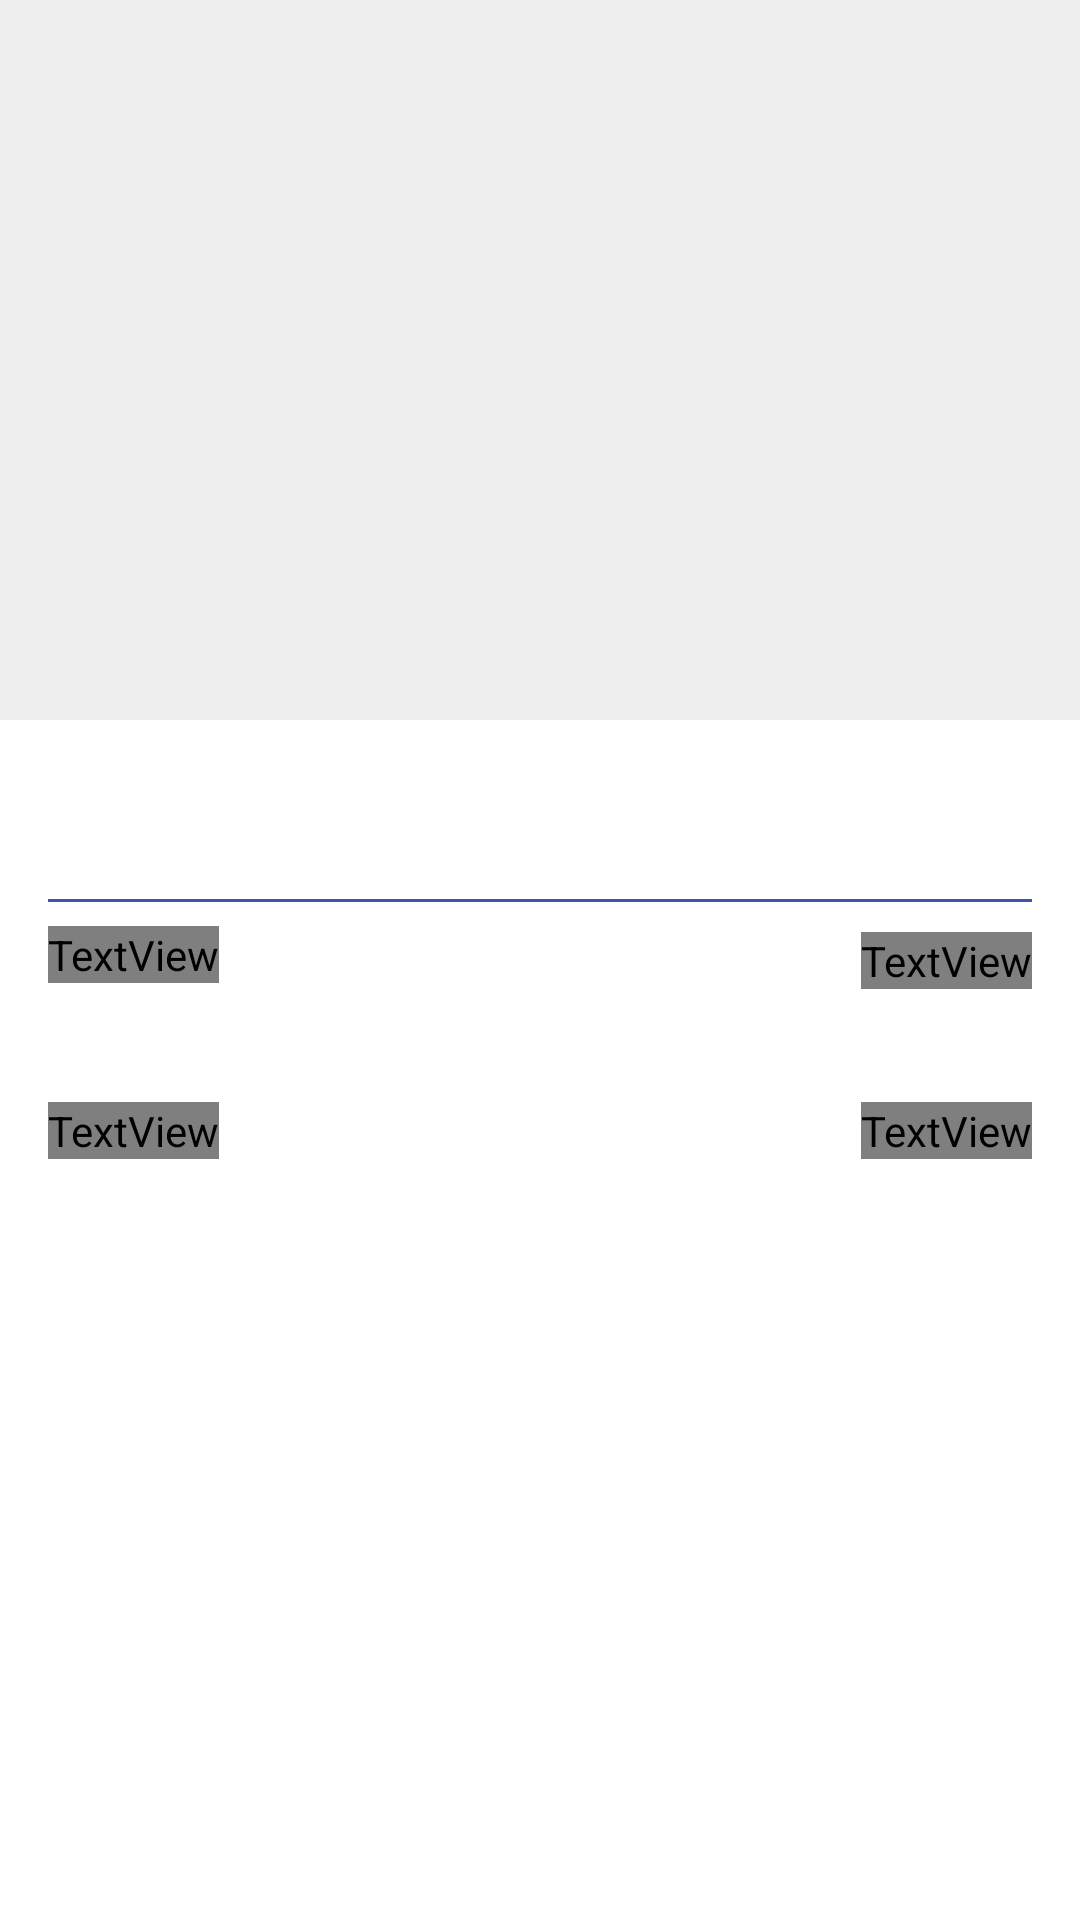

Reconstruct the res/layout file that produces this screen, plus the resources it refers to.
<!-- AndroidManifest.xml: application theme AppTheme -->
<!-- res/layout/view_flight_item.xml -->
<?xml version="1.0" encoding="utf-8"?>
<RelativeLayout
    xmlns:android="http://schemas.android.com/apk/res/android"
    xmlns:tools="http://schemas.android.com/tools"
    android:layout_width="match_parent"
    android:layout_height="wrap_content"
    android:layout_margin="8dp"
    android:background="@android:color/white">

    <ImageView
        android:id="@+id/flight_detail_destination_image"
        android:layout_width="match_parent"
        android:layout_height="240dp"
        android:layout_alignParentTop="true"
        android:background="@color/colorBackgroundGrey"
        android:layout_marginBottom="16dp"
        android:scaleType="centerCrop"/>

    <TextView
        android:id="@+id/flight_detail_price_text"
        style="@style/flight_item_text_style_price"
        android:layout_width="wrap_content"
        android:layout_height="wrap_content"
        android:layout_alignParentStart="true"
        android:layout_below="@id/flight_detail_destination_image"
        android:layout_marginEnd="8dp"
        tools:text="240€"/>

    <TextView
        android:id="@+id/flight_detail_from_to_text"
        style="@style/flight_item_text_style_destination"
        android:layout_width="wrap_content"
        android:layout_height="wrap_content"
        android:layout_alignBaseline="@id/flight_detail_price_text"
        android:layout_below="@id/flight_detail_destination_image"
        android:layout_alignParentEnd="true"
        android:layout_toEndOf="@id/flight_detail_price_text"
        tools:text="Brno -> London"/>

    <View
        android:id="@+id/flight_separator"
        android:layout_width="match_parent"
        android:layout_height="1dp"
        android:layout_below="@id/flight_detail_from_to_text"
        android:layout_marginTop="8dp"
        android:layout_marginEnd="16dp"
        android:layout_marginStart="16dp"
        android:background="@color/colorPrimary"/>

    <TextView
        style="@style/flight_item_text_secondary_style_title"
        android:layout_width="wrap_content"
        android:layout_height="wrap_content"
        android:layout_alignParentStart="true"
        android:layout_below="@id/flight_separator"
        android:layout_marginTop="8dp"
        android:text="@string/flight_departure"/>

    <LinearLayout
        android:id="@+id/flight_detail_flight_times_layout"
        android:layout_width="wrap_content"
        android:layout_height="wrap_content"
        android:layout_alignParentEnd="true"
        android:layout_below="@id/flight_separator"
        android:layout_marginBottom="16dp"
        android:layout_marginEnd="16dp"
        android:layout_marginTop="10dp"
        android:orientation="vertical">

        <TextView
            android:id="@+id/flight_detail_departure_date_text"
            style="@style/flight_item_text_secondary_style_normal"
            android:layout_width="wrap_content"
            android:layout_height="wrap_content"
            tools:text="Tue, Sep 30 10:15AM"/>

        <TextView
            android:id="@+id/flight_detail_duration_date_text"
            style="@style/flight_item_text_secondary_style_grey"
            android:layout_width="wrap_content"
            android:layout_height="wrap_content"
            android:layout_marginTop="8dp"
            tools:text="2h 30m"/>

        <TextView
            android:id="@+id/flight_detail_arrival_date_text"
            style="@style/flight_item_text_secondary_style_normal"
            android:layout_width="wrap_content"
            android:layout_height="wrap_content"
            android:layout_marginTop="8dp"
            tools:text="Tue Sep 30 10:45AM"/>
    </LinearLayout>

    <TextView
        style="@style/flight_item_text_secondary_style_title"
        android:layout_width="wrap_content"
        android:layout_height="wrap_content"
        android:layout_alignBottom="@id/flight_detail_flight_times_layout"
        android:layout_alignParentStart="true"
        android:text="@string/flight_arrival"/>

</RelativeLayout>
<!-- resources referenced by this layout -->
<resources>
  <color name="colorBackgroundGrey">#eeeeee</color>
  <color name="colorPrimary">#3F51B5</color>
  <string name="flight_arrival">Arrival</string>
  <string name="flight_departure">Departure</string>
  <style name="flight_item_text_secondary_style_grey" parent="flight_item_text_secondary_style">
          <item name="android:textColor">@color/colorLightGrey</item>
      </style>
  <style name="flight_item_text_secondary_style_normal" parent="flight_item_text_secondary_style">
          <item name="android:textColor">@color/colorDarkGrey</item>
      </style>
  <style name="flight_item_text_secondary_style_title">
          <item name="android:layout_marginStart">16dp</item>
          <item name="android:layout_marginEnd">16dp</item>
          <item name="android:ellipsize">end</item>
          <item name="android:maxLines">1</item>
          <item name="android:textSize">18sp</item>
          <item name="android:textColor">@color/colorDarkGrey</item>
      </style>
  <style name="flight_item_text_style_destination" parent="flight_item_text_primary_style">
          <item name="android:textSize">22sp</item>
          <item name="android:maxLines">2</item>
          <item name="android:ellipsize">end</item>
          <item name="android:gravity">end</item>
      </style>
  <style name="flight_item_text_style_price" parent="flight_item_text_primary_style">
          <item name="android:textSize">28sp</item>
          <item name="android:maxLines">1</item>
      </style>
  <style name="AppTheme" parent="Theme.AppCompat.Light.DarkActionBar">
          
          <item name="colorPrimary">@color/colorPrimary</item>
          <item name="colorPrimaryDark">@color/colorPrimaryDark</item>
          <item name="colorAccent">@color/colorAccent</item>
      </style>
  <style name="flight_item_text_secondary_style">
          <item name="android:ellipsize">end</item>
          <item name="android:maxLines">1</item>
          <item name="android:textSize">16sp</item>
      </style>
  <color name="colorLightGrey">#cccccc</color>
  <style name="flight_item_text_primary_style">
          <item name="android:layout_marginStart">16dp</item>
          <item name="android:layout_marginEnd">16dp</item>
          <item name="android:textColor">@color/colorPrimaryDark</item>
      </style>
  <color name="colorPrimaryDark">#303F9F</color>
  <color name="colorAccent">#FF4081</color>
</resources>
